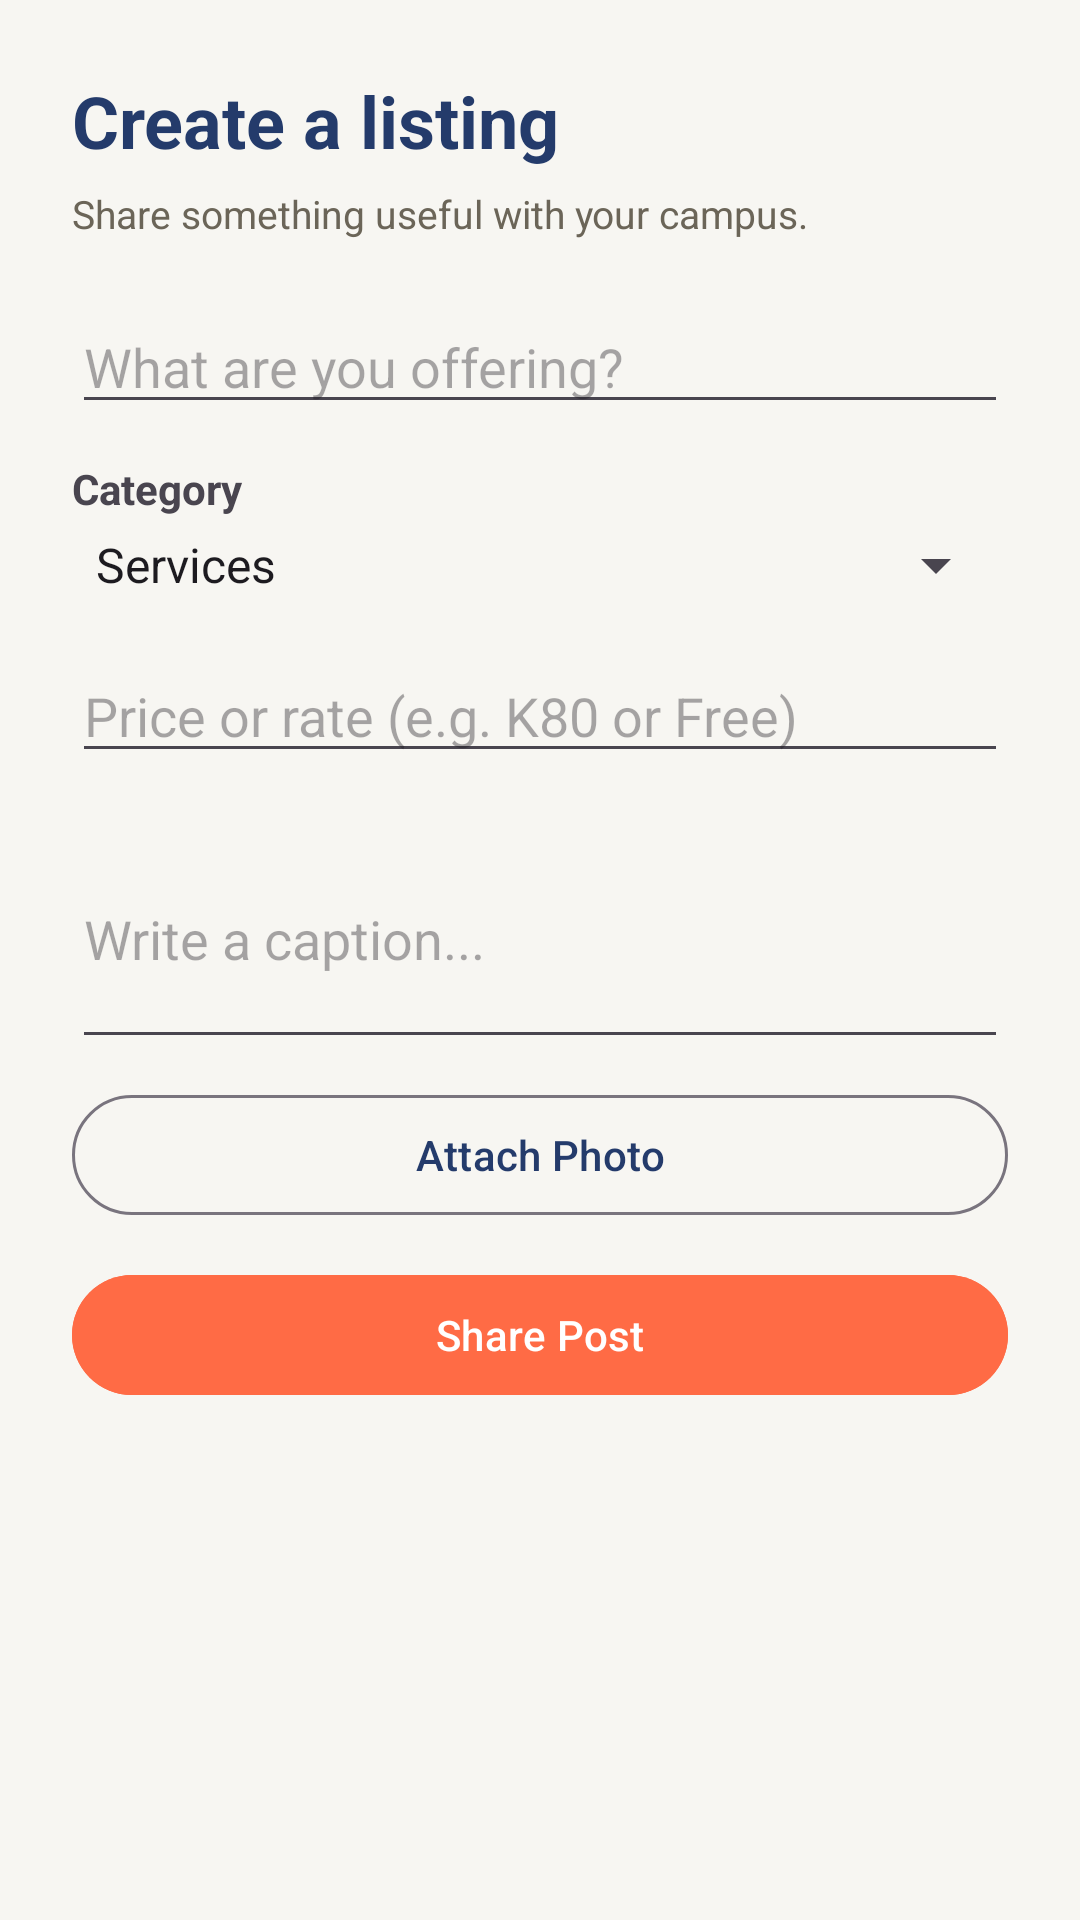

The Android layout XML behind this screen, and the referenced resources:
<!-- AndroidManifest.xml: application theme Theme.CampusConnectMobile -->
<!-- res/layout/fragment_camera.xml -->
<?xml version="1.0" encoding="utf-8"?>
<LinearLayout xmlns:android="http://schemas.android.com/apk/res/android"
    android:layout_width="match_parent"
    android:layout_height="match_parent"
    android:background="@color/colorBackground"
    android:orientation="vertical"
    android:padding="24dp">

    <TextView
        android:layout_width="wrap_content"
        android:layout_height="wrap_content"
        android:text="Create a listing"
        android:textSize="24sp"
        android:textStyle="bold"
        android:textColor="@color/colorBrandText"
        android:layout_marginBottom="6dp" />

    <TextView
        android:layout_width="wrap_content"
        android:layout_height="wrap_content"
        android:text="Share something useful with your campus."
        android:textSize="13sp"
        android:textColor="@color/colorTextMuted"
        android:layout_marginBottom="20dp" />

    <EditText
        android:id="@+id/etPostTitle"
        android:layout_width="match_parent"
        android:layout_height="wrap_content"
        android:hint="What are you offering?"
        android:inputType="textCapSentences"
        android:maxLines="1"
        android:layout_marginBottom="12dp" />

    <TextView
        android:layout_width="wrap_content"
        android:layout_height="wrap_content"
        android:text="Category"
        android:textStyle="bold"
        android:layout_marginBottom="4dp" />

    <Spinner
        android:id="@+id/spPostCategory"
        android:layout_width="match_parent"
        android:layout_height="wrap_content"
        android:entries="@array/post_categories"
        android:layout_marginBottom="16dp" />

    <EditText
        android:id="@+id/etPostPrice"
        android:layout_width="match_parent"
        android:layout_height="wrap_content"
        android:hint="Price or rate (e.g. K80 or Free)"
        android:inputType="text"
        android:maxLines="1"
        android:layout_marginBottom="12dp" />

    <EditText
        android:id="@+id/etPostCaption"
        android:layout_width="match_parent"
        android:layout_height="wrap_content"
        android:hint="Write a caption..."
        android:inputType="textMultiLine"
        android:minLines="3"
        android:layout_marginBottom="8dp" />

    <LinearLayout
        android:layout_width="match_parent"
        android:layout_height="wrap_content"
        android:orientation="horizontal"
        android:gravity="center_vertical"
        android:layout_marginBottom="12dp">

        <Button
            android:id="@+id/btnSelectPhoto"
            style="@style/Widget.Material3.Button.OutlinedButton"
            android:layout_width="0dp"
            android:layout_weight="1"
            android:layout_height="wrap_content"
            android:text="Attach Photo" />

        <Button
            android:id="@+id/btnRemovePhoto"
            style="@style/Widget.Material3.Button.TextButton"
            android:layout_width="wrap_content"
            android:layout_height="wrap_content"
            android:text="Remove"
            android:textColor="@color/colorError"
            android:visibility="gone" />
    </LinearLayout>

    <ImageView
        android:id="@+id/ivSelectedPhotoPreview"
        android:layout_width="match_parent"
        android:layout_height="140dp"
        android:scaleType="centerCrop"
        android:visibility="gone"
        android:contentDescription="Selected Photo Preview"
        android:layout_marginBottom="12dp" />

    <TextView
        android:id="@+id/tvPostError"
        android:layout_width="match_parent"
        android:layout_height="wrap_content"
        android:textColor="@color/colorError"
        android:visibility="gone"
        android:layout_marginBottom="8dp" />

    <Button
        android:id="@+id/btnSharePost"
        android:layout_width="match_parent"
        android:layout_height="wrap_content"
        android:backgroundTint="@color/colorAccent"
        android:textColor="@color/white"
        android:text="Share Post" />

</LinearLayout>
<!-- resources referenced by this layout -->
<resources>
  <string-array name="post_categories">
          <item>Services</item>
          <item>Goods &amp; Textbooks</item>
          <item>Academic &amp; Help</item>
          <item>Events &amp; Clubs</item>
          <item>Housing &amp; Roommates</item>
          <item>Gigs &amp; Jobs</item>
      </string-array>
  <color name="colorAccent">#FF6B45</color>
  <color name="colorBackground">#F7F6F2</color>
  <color name="colorBrandText">#243B6B</color>
  <color name="colorError">#C1432E</color>
  <color name="colorTextMuted">#6B6558</color>
  <color name="white">#FFFFFF</color>
  <style name="Theme.CampusConnectMobile" parent="Base.Theme.CampusConnectMobile" />
  <style name="Base.Theme.CampusConnectMobile" parent="Theme.Material3.DayNight.NoActionBar">
          <item name="colorPrimary">@color/colorPrimary</item>
          <item name="colorOnPrimary">@color/white</item>
          <item name="colorPrimaryContainer">@color/colorPrimaryDark</item>
          <item name="colorOnPrimaryContainer">@color/white</item>
  
          <item name="colorSecondary">@color/colorAccent</item>
          <item name="colorOnSecondary">@color/white</item>
          <item name="colorSecondaryContainer">@color/colorAccentDark</item>
          <item name="colorOnSecondaryContainer">@color/white</item>
  
          <item name="colorTertiary">@color/colorSuccess</item>
          <item name="colorOnTertiary">@color/white</item>
  
          <item name="colorError">@color/colorError</item>
          <item name="colorOnError">@color/white</item>
  
          <item name="android:colorBackground">@color/colorBackground</item>
          <item name="colorOnBackground">@color/colorTextPrimary</item>
  
          <item name="colorSurface">@color/colorSurface</item>
          <item name="colorOnSurface">@color/colorTextPrimary</item>
          <item name="colorSurfaceVariant">@color/colorBorder</item>
          <item name="colorOnSurfaceVariant">@color/colorTextMuted</item>
      </style>
  <color name="colorPrimary">#243B6B</color>
  <color name="colorPrimaryDark">#182747</color>
  <color name="colorAccentDark">#E0532B</color>
  <color name="colorSuccess">#2E9E6E</color>
  <color name="colorTextPrimary">#1D1B16</color>
  <color name="colorSurface">#FFFFFF</color>
  <color name="colorBorder">#E4E1D8</color>
</resources>
